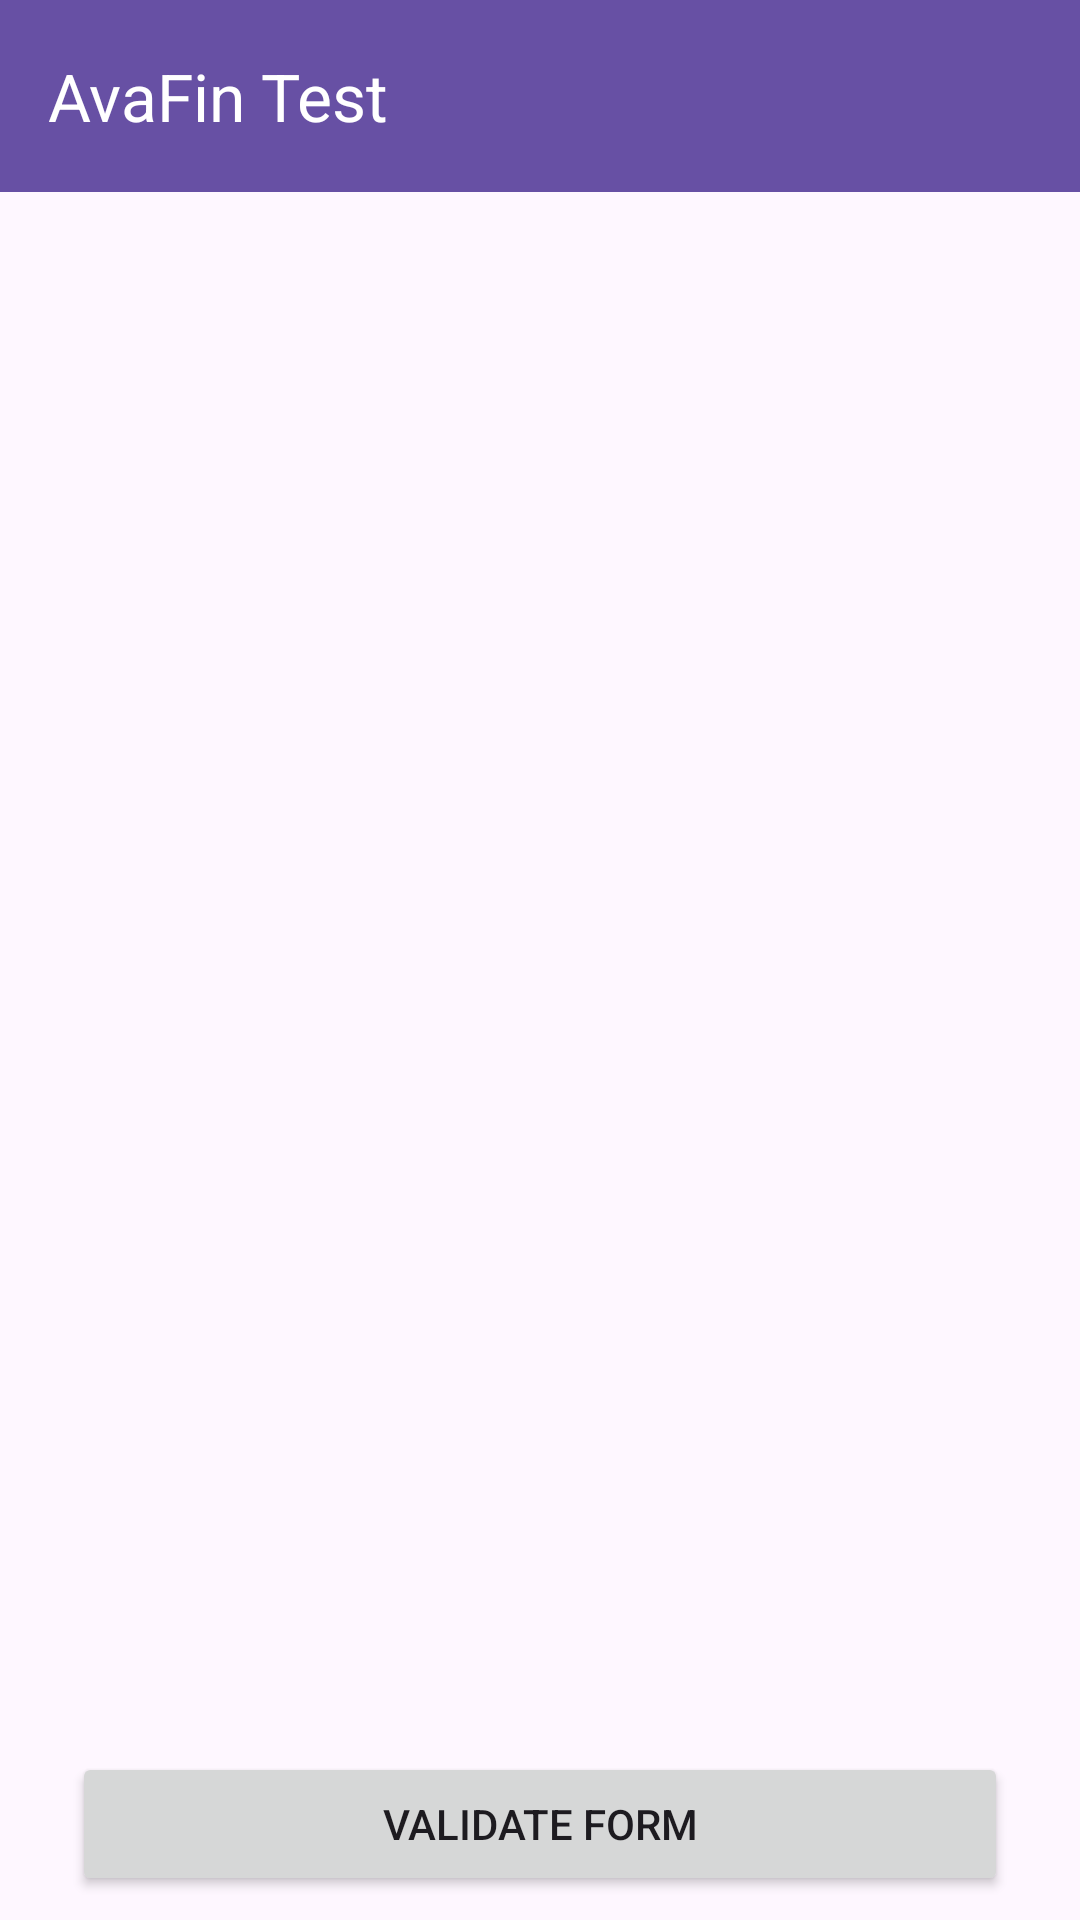

This screen was rendered from an Android layout file. Write that file and the resources it references.
<!-- AndroidManifest.xml: application theme Theme.AvaFinTest -->
<!-- res/layout/activity_dynamic_form.xml -->
<?xml version="1.0" encoding="utf-8"?>
<androidx.constraintlayout.widget.ConstraintLayout xmlns:android="http://schemas.android.com/apk/res/android"
    android:layout_width="match_parent"
    android:layout_height="match_parent"
    xmlns:tools="http://schemas.android.com/tools"
    xmlns:app="http://schemas.android.com/apk/res-auto">

    <androidx.appcompat.widget.Toolbar
        android:id="@+id/toolbar"
        android:layout_width="match_parent"
        android:layout_height="?attr/actionBarSize"
        android:background="?attr/colorPrimary"
        app:title="@string/app_name"
        app:titleTextColor="@color/white"
        app:layout_constraintTop_toTopOf="parent"
        app:layout_constraintStart_toStartOf="parent"
        app:layout_constraintEnd_toEndOf="parent"/>

    <androidx.recyclerview.widget.RecyclerView
        android:id="@+id/rv_form"
        android:layout_width="match_parent"
        android:layout_height="@dimen/dimen_0"
        android:layout_marginBottom="@dimen/dimen_8"
        app:layout_constraintTop_toBottomOf="@id/toolbar"
        app:layout_constraintBottom_toTopOf="@id/btn_validate_form"
        app:layout_constraintLeft_toLeftOf="parent"
        app:layout_constraintRight_toRightOf="parent"
        tools:itemCount="10"
        tools:listitem="@layout/item_input_field"/>

    <Button
        android:id="@+id/btn_validate_form"
        android:layout_width="match_parent"
        android:layout_height="wrap_content"
        android:layout_marginHorizontal="@dimen/dimen_24"
        android:layout_marginBottom="@dimen/dimen_8"
        android:text="@string/btn_validate_form"
        app:layout_constraintBottom_toBottomOf="parent"
        app:layout_constraintStart_toStartOf="parent"
        app:layout_constraintEnd_toEndOf="parent" />

</androidx.constraintlayout.widget.ConstraintLayout>
<!-- res/layout/item_input_field.xml (included above) -->
<?xml version="1.0" encoding="utf-8"?>
<LinearLayout xmlns:android="http://schemas.android.com/apk/res/android"
    android:layout_width="match_parent"
    android:layout_height="wrap_content"
    android:orientation="vertical"
    xmlns:tools="http://schemas.android.com/tools">

    <com.google.android.material.textfield.TextInputLayout
        android:id="@+id/ti_input_field"
        android:layout_width="match_parent"
        android:layout_height="wrap_content"
        android:layout_marginTop="@dimen/dimen_8"
        android:layout_marginHorizontal="@dimen/dimen_24">

        <com.google.android.material.textfield.TextInputEditText
            android:id="@+id/et_input_field"
            android:layout_width="match_parent"
            android:layout_height="wrap_content"
            android:inputType="text"
            android:imeOptions="actionNext"
            android:maxLines="1"
            tools:hint="Name"/>

    </com.google.android.material.textfield.TextInputLayout>

</LinearLayout>
<!-- resources referenced by this layout -->
<resources>
  <dimen name="dimen_0">0dp</dimen>
  <dimen name="dimen_24">24dp</dimen>
  <dimen name="dimen_8">8dp</dimen>
  <string name="app_name">AvaFin Test</string>
  <string name="btn_validate_form">Validate Form</string>
  <style name="Theme.AvaFinTest" parent="Base.Theme.AvaFinTest" />
  <style name="Base.Theme.AvaFinTest" parent="Theme.Material3.DayNight.NoActionBar">
          
          
      </style>
  <!-- not gathered from this repository: default colours our renderer supplied (Android Studio template values) -->
  <color name="white">#FFFFFFFF</color>
</resources>
